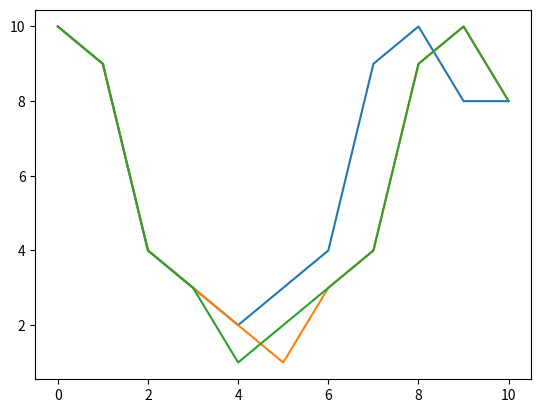

Write the Python code that produced this figure.
#%%
import matplotlib.pyplot as plt
import numpy as np
from numpy.core.fromnumeric import var

data = np.array([[10, 9, 4, 3, 2, 3, 4, 9, 10, 8, 8],
                 [10, 9, 4, 3, 2, 1, 3, 4, 9, 10, 8],
                 [10, 9, 4, 3, 1, 2, 3, 4, 9, 10, 8]])
x = np.linspace(start=0, stop=len(data[0]) - 1, num=len(data[0]))
y1 = data[0]
y2 = data[1]
y3 = data[2]
plt.plot(x, y1)
plt.plot(x, y2)
plt.plot(x, y3)

# check trough

lst = []
for element in data:
    i = 0
    variance_type = -1
    while variance_type == -1:
        variance = element[i + 1] - element[i]

        # if variance > 0, return 1 || variance < 0, return -1
        variance_type = np.sign(variance)
        i += 1
    lst.append(i)
    print(lst)
# %%
